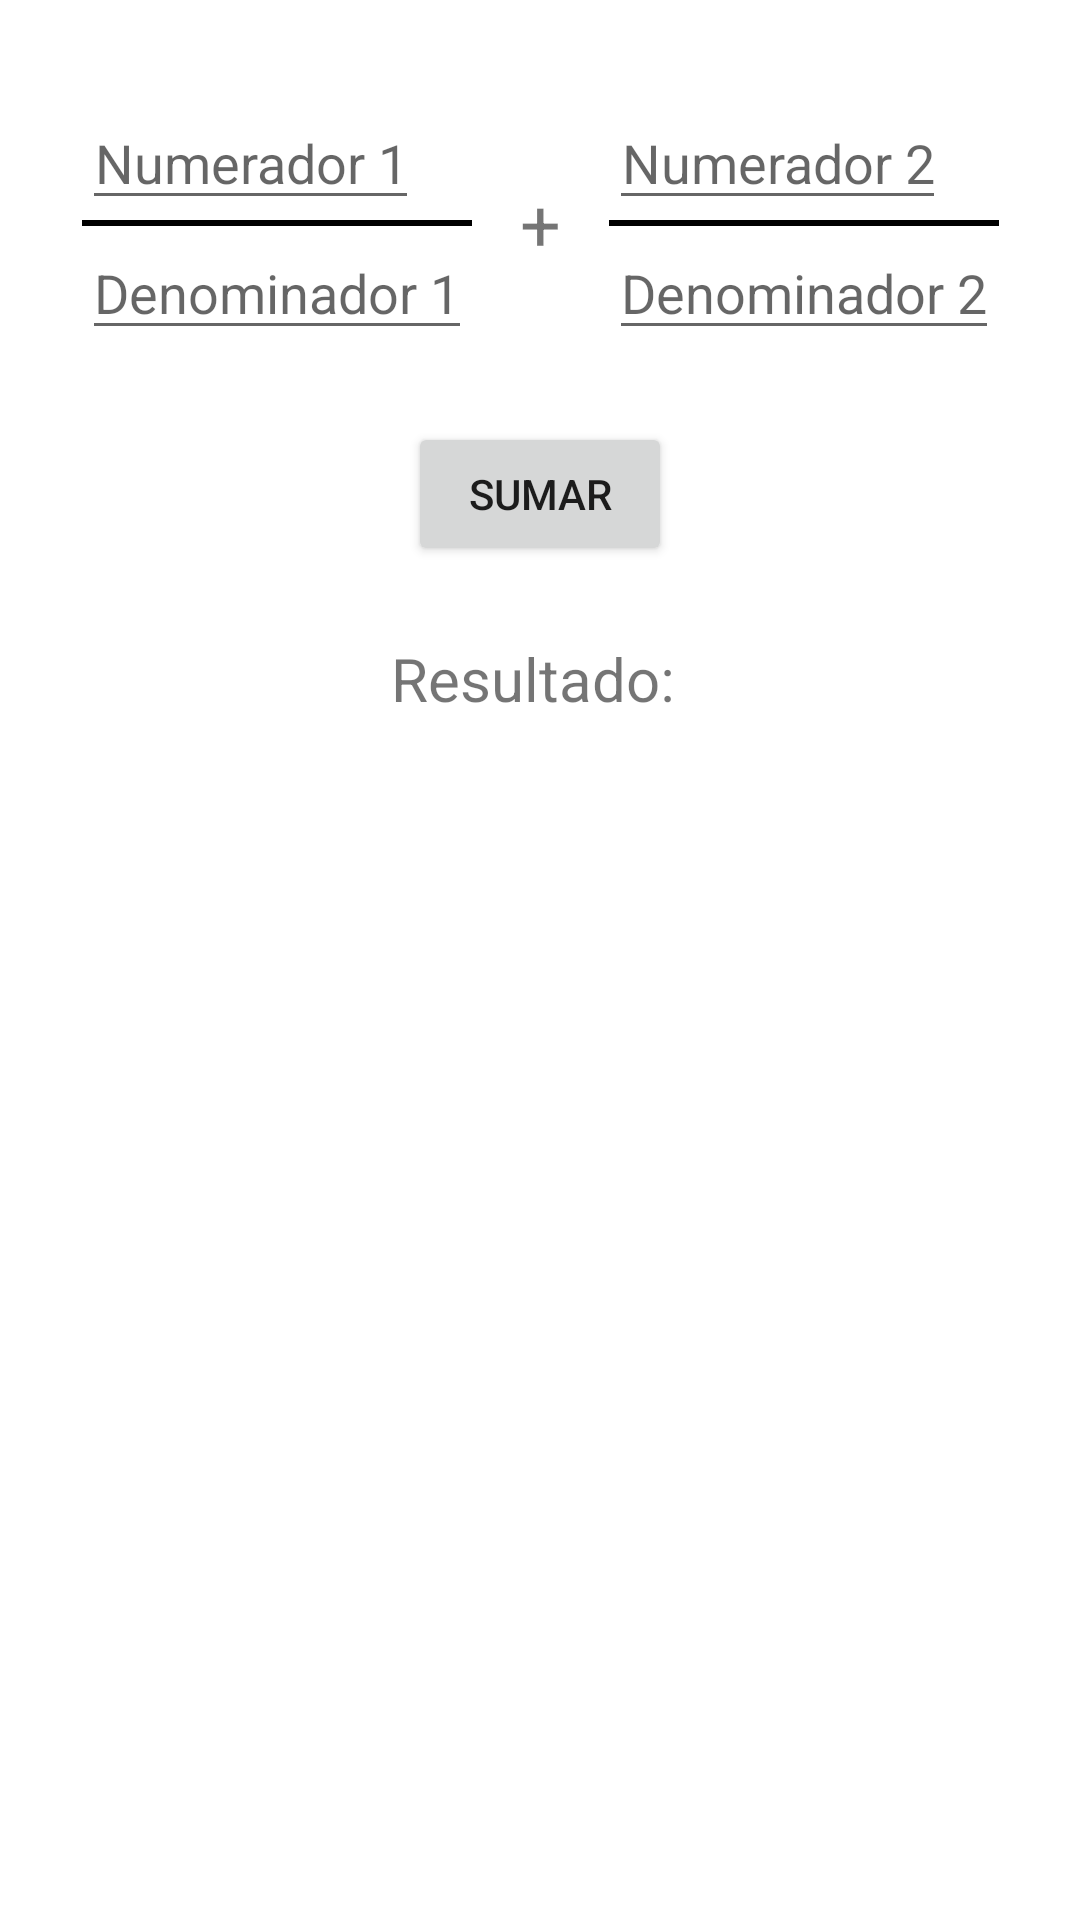

Here is an Android app screen rendered from its layout file. Give the layout XML and the strings, colors and styles it references.
<!-- AndroidManifest.xml: application theme Theme.Alvarez_pa1 -->
<!-- res/layout/fragment_simplebankruptcies.xml -->
<?xml version="1.0" encoding="utf-8"?>
<androidx.constraintlayout.widget.ConstraintLayout xmlns:android="http://schemas.android.com/apk/res/android"
    xmlns:app="http://schemas.android.com/apk/res-auto"
    xmlns:tools="http://schemas.android.com/tools"
    android:layout_width="match_parent"
    android:layout_height="match_parent"
    tools:context=".ui.simplebankruptcies.SimpleBankruptciesFragment">

    <LinearLayout
        android:id="@+id/fraction_container"
        android:layout_width="wrap_content"
        android:layout_height="wrap_content"
        android:orientation="horizontal"
        app:layout_constraintEnd_toEndOf="parent"
        app:layout_constraintStart_toStartOf="parent"
        app:layout_constraintTop_toTopOf="parent"
        android:layout_marginTop="32dp">

        <LinearLayout
            android:layout_width="wrap_content"
            android:layout_height="wrap_content"
            android:orientation="vertical"
            android:layout_marginEnd="16dp">

            <EditText
                android:id="@+id/numerator1"
                android:layout_width="wrap_content"
                android:layout_height="wrap_content"
                android:hint="Numerador 1"
                android:inputType="number"
                android:gravity="center" />

            <View
                android:layout_width="match_parent"
                android:layout_height="2dp"
                android:background="@android:color/black" />

            <EditText
                android:id="@+id/denominator1"
                android:layout_width="wrap_content"
                android:layout_height="wrap_content"
                android:hint="Denominador 1"
                android:inputType="number"
                android:gravity="center" />
        </LinearLayout>

        <TextView
            android:layout_width="wrap_content"
            android:layout_height="wrap_content"
            android:text="+"
            android:textSize="24sp"
            android:layout_gravity="center" />

        <LinearLayout
            android:layout_width="wrap_content"
            android:layout_height="wrap_content"
            android:orientation="vertical"
            android:layout_marginStart="16dp">

            <EditText
                android:id="@+id/numerator2"
                android:layout_width="wrap_content"
                android:layout_height="wrap_content"
                android:hint="Numerador 2"
                android:inputType="number"
                android:gravity="center" />

            <View
                android:layout_width="match_parent"
                android:layout_height="2dp"
                android:background="@android:color/black" />

            <EditText
                android:id="@+id/denominator2"
                android:layout_width="wrap_content"
                android:layout_height="wrap_content"
                android:hint="Denominador 2"
                android:inputType="number"
                android:gravity="center" />
        </LinearLayout>
    </LinearLayout>

    <Button
        android:id="@+id/add_button"
        android:layout_width="wrap_content"
        android:layout_height="wrap_content"
        android:text="Sumar"
        app:layout_constraintTop_toBottomOf="@+id/fraction_container"
        app:layout_constraintStart_toStartOf="parent"
        app:layout_constraintEnd_toEndOf="parent"
        android:layout_marginTop="24dp" />

    <TextView
        android:id="@+id/result_text"
        android:layout_width="wrap_content"
        android:layout_height="wrap_content"
        android:text="Resultado: "
        android:textSize="20sp"
        app:layout_constraintTop_toBottomOf="@+id/add_button"
        app:layout_constraintStart_toStartOf="parent"
        app:layout_constraintEnd_toEndOf="parent"
        android:layout_marginTop="24dp" />

</androidx.constraintlayout.widget.ConstraintLayout>
<!-- resources referenced by this layout -->
<resources>
  <style name="Theme.Alvarez_pa1" parent="Theme.MaterialComponents.DayNight.NoActionBar">
          
          <item name="colorPrimary">@color/purple_500</item>
          <item name="colorPrimaryVariant">@color/purple_700</item>
          <item name="colorOnPrimary">@color/white</item>
          
          <item name="colorSecondary">@color/teal_200</item>
          <item name="colorSecondaryVariant">@color/teal_700</item>
          <item name="colorOnSecondary">@color/black</item>
          
          <item name="android:statusBarColor">?attr/colorPrimaryVariant</item>
          
          <item name="android:windowBackground">@color/white</item>
      </style>
  <!-- not gathered from this repository: default colours our renderer supplied (Android Studio template values) -->
  <color name="purple_500">#FF6200EE</color>
  <color name="purple_700">#FF3700B3</color>
  <color name="teal_200">#FF03DAC5</color>
  <color name="teal_700">#FF018786</color>
  <color name="black">#FF000000</color>
  <color name="white">#FFFFFFFF</color>
</resources>
